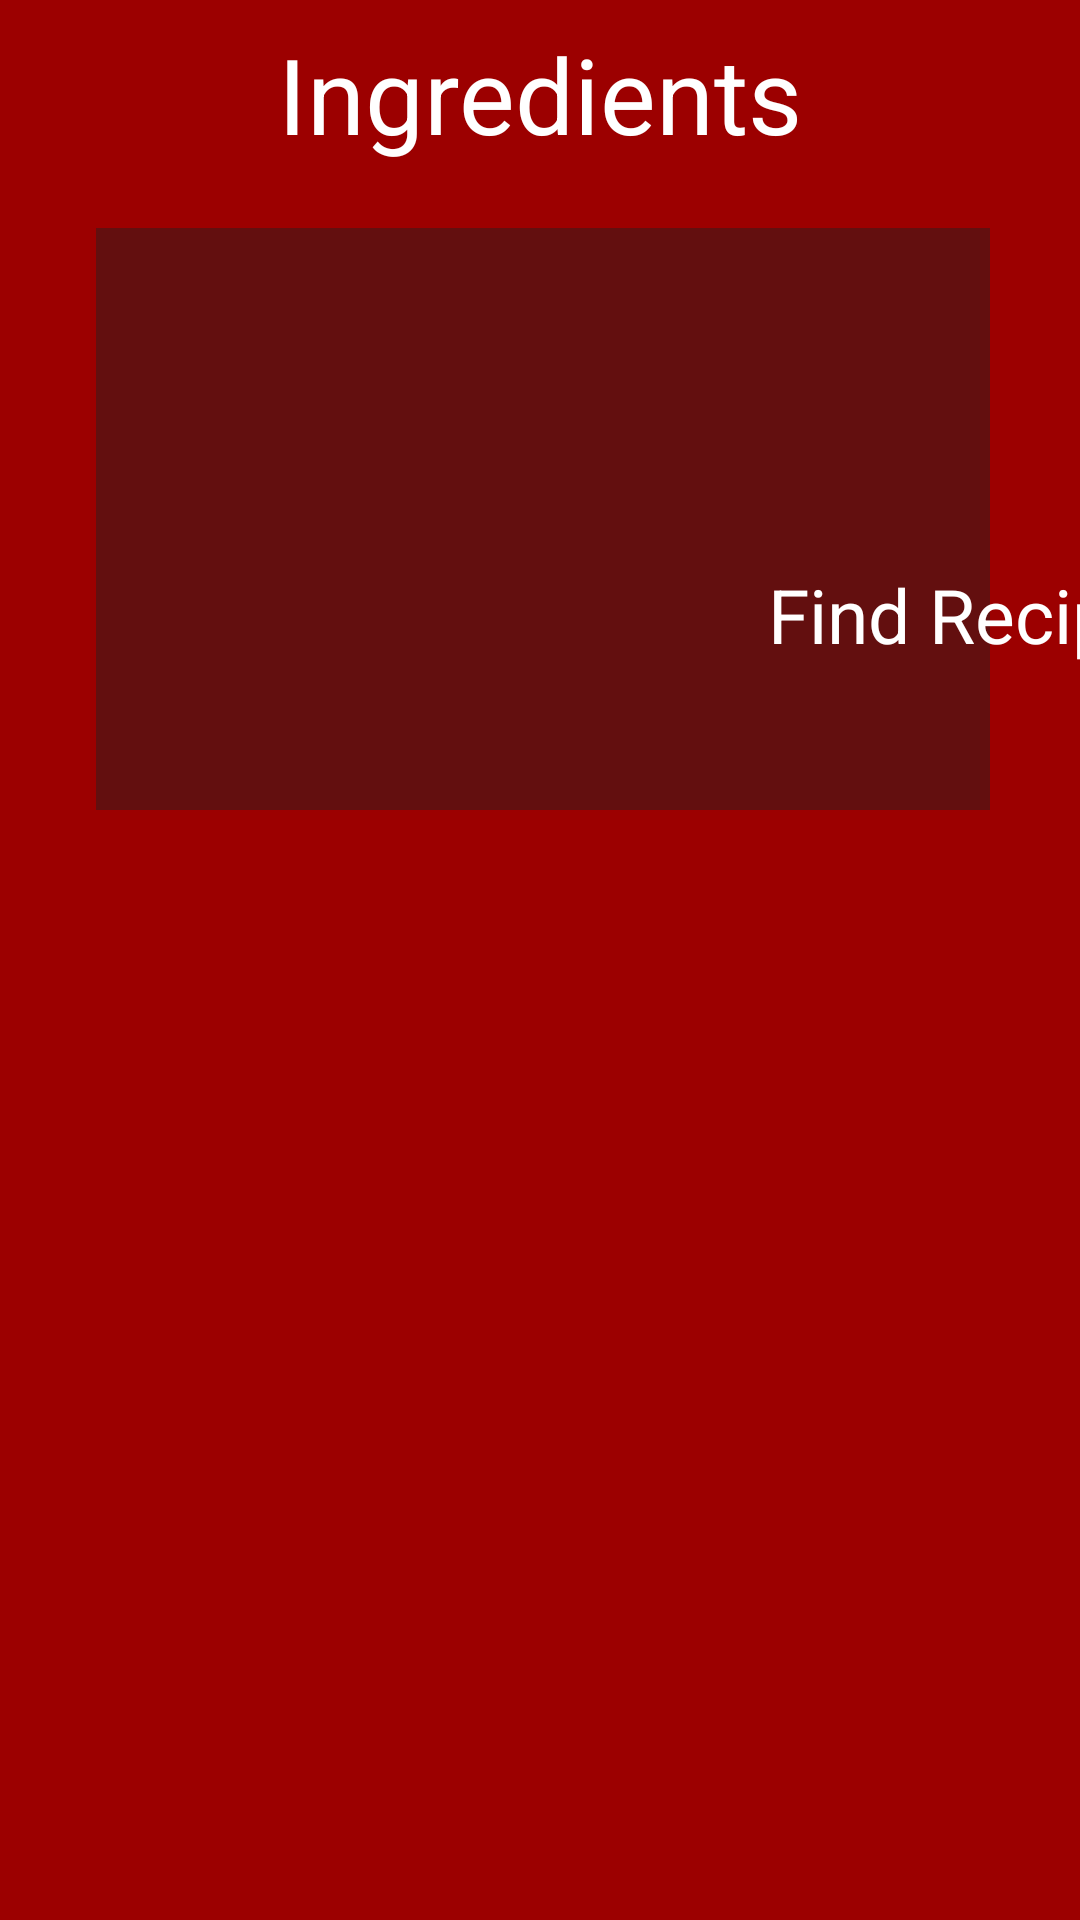

Android layout source for this screen:
<!-- AndroidManifest.xml: application theme AppTheme -->
<!-- res/layout/fragment_ingredients_view_activity.xml -->
<?xml version="1.0" encoding="utf-8"?>
<android.support.constraint.ConstraintLayout xmlns:android="http://schemas.android.com/apk/res/android"
    xmlns:tools="http://schemas.android.com/tools"
    android:layout_width="match_parent"
    android:layout_height="match_parent"
    xmlns:app="http://schemas.android.com/apk/res-auto"
    android:orientation="horizontal"
    android:background="@color/mainBackgroundColor"
    tools:context=".IngredientsViewActivityFragment">

    <TextView
        android:id="@+id/textView"
        android:layout_width="wrap_content"
        android:layout_height="wrap_content"
        android:layout_marginStart="8dp"
        android:layout_marginLeft="8dp"
        android:layout_marginTop="8dp"
        android:layout_marginEnd="8dp"
        android:layout_marginRight="8dp"
        android:text="@string/ingredients_title"
        android:textColor="@color/textColor"
        android:textSize="35sp"
        app:fontFamily="@font/scriptbl"
        app:layout_constraintEnd_toEndOf="parent"
        app:layout_constraintStart_toStartOf="parent"
        app:layout_constraintTop_toTopOf="parent" />

    <android.support.v7.widget.RecyclerView
        android:id="@+id/recyclerView"
        android:layout_width="298dp"
        android:layout_height="194dp"
        android:layout_marginStart="32dp"
        android:layout_marginLeft="32dp"
        android:layout_marginTop="76dp"
        android:layout_marginBottom="8dp"
        android:background="@color/ingredientListBackgroundColor"
        app:layout_constraintBottom_toBottomOf="parent"
        app:layout_constraintStart_toStartOf="parent"
        app:layout_constraintTop_toTopOf="parent"
        app:layout_constraintVertical_bias="0.0" />

    <Button
        android:id="@+id/button_add"
        android:layout_width="197dp"
        android:layout_height="70dp"
        android:layout_marginStart="36dp"
        android:layout_marginLeft="36dp"
        android:layout_marginTop="92dp"
        android:layout_marginEnd="8dp"
        android:layout_marginRight="8dp"
        android:background="@drawable/my_button_bg"
        android:padding="8dp"
        android:text="@string/add_ingredient_button_text"
        android:textAllCaps="false"
        android:textColor="@color/textColor"
        android:textSize="25sp"
        app:fontFamily="@font/scriptbl"
        app:layout_constraintEnd_toEndOf="parent"
        app:layout_constraintStart_toEndOf="@+id/recyclerView"
        app:layout_constraintTop_toTopOf="parent" />

    <Button
        android:id="@+id/findRecipeButton"
        android:layout_width="197dp"
        android:layout_height="70dp"
        android:layout_marginStart="8dp"
        android:layout_marginLeft="8dp"
        android:layout_marginTop="8dp"
        android:layout_marginEnd="8dp"
        android:layout_marginRight="8dp"
        android:layout_marginBottom="8dp"
        android:background="@drawable/my_button_bg"
        android:padding="8dp"
        android:text="@string/find_recipes_button_text"
        android:textAllCaps="false"
        android:textColor="@color/textColor"
        android:textSize="25sp"
        app:fontFamily="@font/scriptbl"
        app:layout_constraintBottom_toBottomOf="parent"
        app:layout_constraintEnd_toEndOf="parent"
        app:layout_constraintHorizontal_bias="0.6"
        app:layout_constraintStart_toEndOf="@+id/recyclerView"
        app:layout_constraintTop_toBottomOf="@+id/button_add"
        app:layout_constraintVertical_bias="0.0" />

</android.support.constraint.ConstraintLayout>
<!-- resources referenced by this layout -->
<resources>
  <color name="ingredientListBackgroundColor">#630F0F</color>
  <color name="mainBackgroundColor">#9C0000</color>
  <color name="textColor">#FFF</color>
  <string name="add_ingredient_button_text">Add Ingredient</string>
  <string name="find_recipes_button_text">Find Recipes</string>
  <string name="ingredients_title">Ingredients</string>
  <style name="AppTheme" parent="Theme.AppCompat.Light.DarkActionBar">
          
          <item name="colorPrimary">@color/mainBackgroundColor</item>
          <item name="colorPrimaryDark">@color/mainBackgroundColor</item>
          <item name="colorAccent">@color/colorAccent</item>
      </style>
  <!-- not gathered from this repository: default colours our renderer supplied (Android Studio template values) -->
  <color name="colorAccent">#FF03DAC5</color>
</resources>
